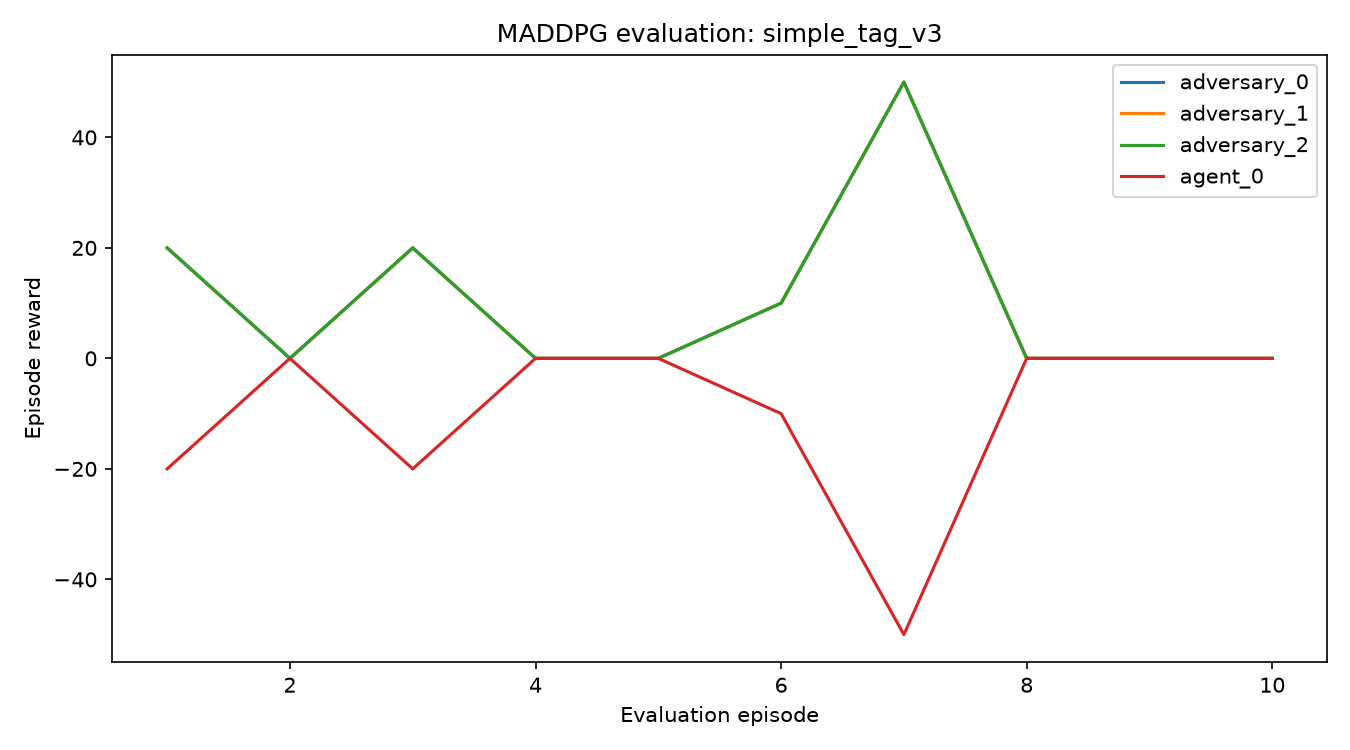

Values plotted in this chart, from the file beside it:
episode, adversary_0, adversary_1, adversary_2, agent_0, sum reward
1, 20.0, 20.0, 20.0, -20.0, 40.0
2, 0.0, 0.0, 0.0, 0.0, 0.0
3, 20.0, 20.0, 20.0, -20.0, 40.0
4, 0.0, 0.0, 0.0, 0.0, 0.0
5, 0.0, 0.0, 0.0, 0.0, 0.0
6, 10.0, 10.0, 10.0, -10.0, 20.0
7, 50.0, 50.0, 50.0, -50.0, 100.0
8, 0.0, 0.0, 0.0, 0.0, 0.0
9, 0.0, 0.0, 0.0, 0.0, 0.0
10, 0.0, 0.0, 0.0, 0.0, 0.0
